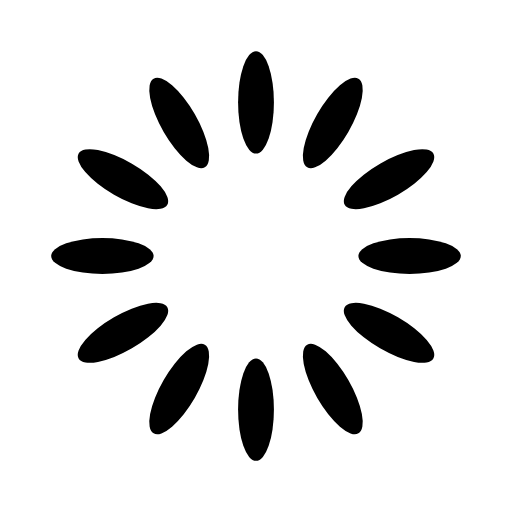
t = 0.00 s
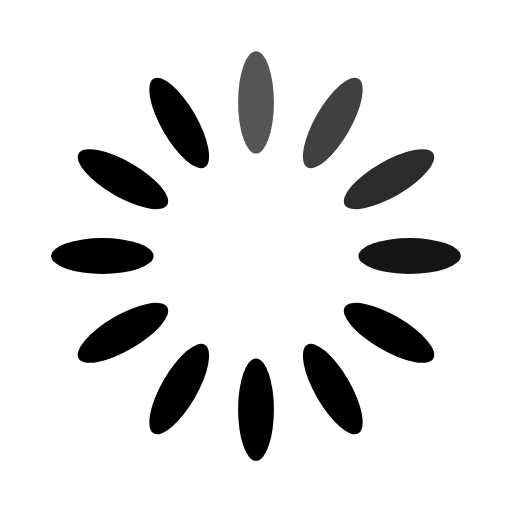
t = 0.17 s
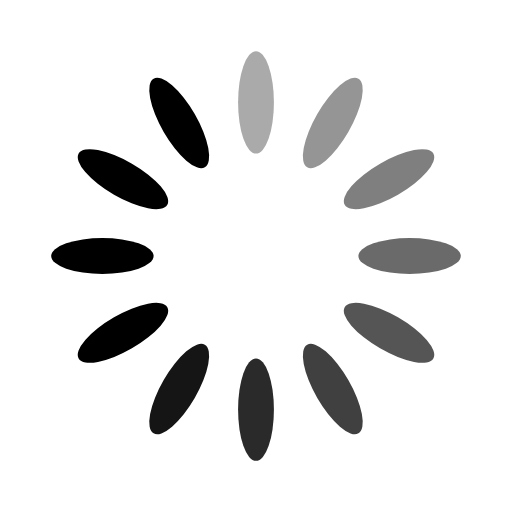
t = 0.33 s
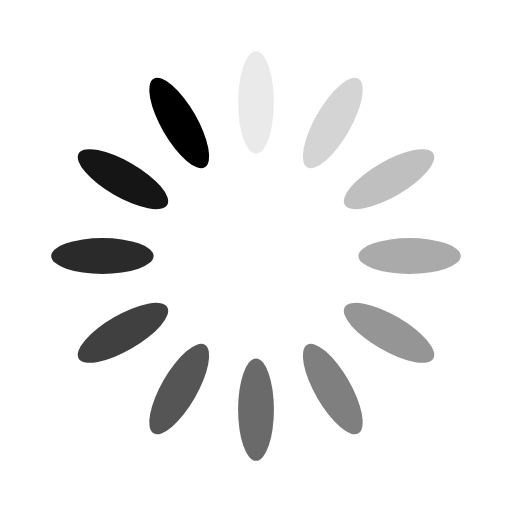
t = 0.46 s
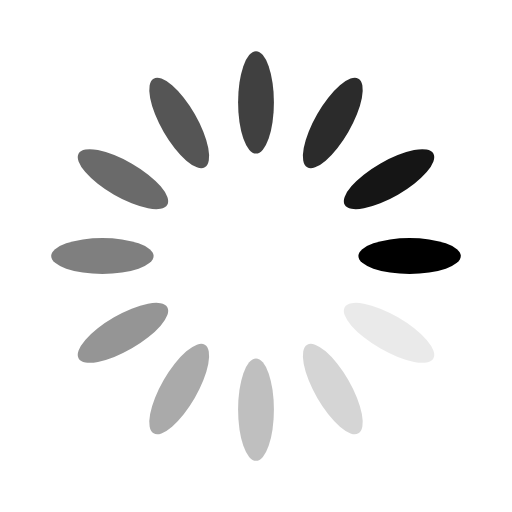
t = 0.63 s
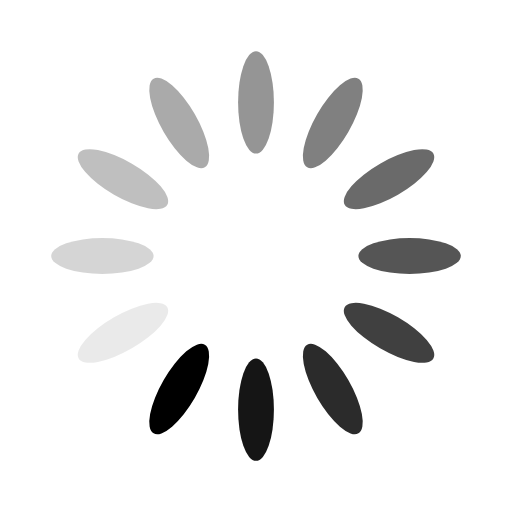
t = 0.79 s

The animated SVG that drew these frames (rendered in a browser with its animation timeline set to each time). Animation: 12 SMIL elements (animate=12); one cycle of 0.96 s, repeats indefinitely.

<svg width='32px' height='32px' xmlns="http://www.w3.org/2000/svg" viewBox="0 0 100 100" preserveAspectRatio="xMidYMid" class="uil-default"><rect x="0" y="0" width="100" height="100" fill="none" class="bk"></rect><rect  x='46.5' y='40' width='7' height='20' rx='50' ry='50' fill='#000000' transform='rotate(0 50 50) translate(0 -30)'>  <animate attributeName='opacity' from='1' to='0' dur='0.5s' begin='0s' repeatCount='indefinite'/></rect><rect  x='46.5' y='40' width='7' height='20' rx='50' ry='50' fill='#000000' transform='rotate(30 50 50) translate(0 -30)'>  <animate attributeName='opacity' from='1' to='0' dur='0.5s' begin='0.041666666666666664s' repeatCount='indefinite'/></rect><rect  x='46.5' y='40' width='7' height='20' rx='50' ry='50' fill='#000000' transform='rotate(60 50 50) translate(0 -30)'>  <animate attributeName='opacity' from='1' to='0' dur='0.5s' begin='0.08333333333333333s' repeatCount='indefinite'/></rect><rect  x='46.5' y='40' width='7' height='20' rx='50' ry='50' fill='#000000' transform='rotate(90 50 50) translate(0 -30)'>  <animate attributeName='opacity' from='1' to='0' dur='0.5s' begin='0.125s' repeatCount='indefinite'/></rect><rect  x='46.5' y='40' width='7' height='20' rx='50' ry='50' fill='#000000' transform='rotate(120 50 50) translate(0 -30)'>  <animate attributeName='opacity' from='1' to='0' dur='0.5s' begin='0.16666666666666666s' repeatCount='indefinite'/></rect><rect  x='46.5' y='40' width='7' height='20' rx='50' ry='50' fill='#000000' transform='rotate(150 50 50) translate(0 -30)'>  <animate attributeName='opacity' from='1' to='0' dur='0.5s' begin='0.20833333333333334s' repeatCount='indefinite'/></rect><rect  x='46.5' y='40' width='7' height='20' rx='50' ry='50' fill='#000000' transform='rotate(180 50 50) translate(0 -30)'>  <animate attributeName='opacity' from='1' to='0' dur='0.5s' begin='0.25s' repeatCount='indefinite'/></rect><rect  x='46.5' y='40' width='7' height='20' rx='50' ry='50' fill='#000000' transform='rotate(210 50 50) translate(0 -30)'>  <animate attributeName='opacity' from='1' to='0' dur='0.5s' begin='0.2916666666666667s' repeatCount='indefinite'/></rect><rect  x='46.5' y='40' width='7' height='20' rx='50' ry='50' fill='#000000' transform='rotate(240 50 50) translate(0 -30)'>  <animate attributeName='opacity' from='1' to='0' dur='0.5s' begin='0.3333333333333333s' repeatCount='indefinite'/></rect><rect  x='46.5' y='40' width='7' height='20' rx='50' ry='50' fill='#000000' transform='rotate(270 50 50) translate(0 -30)'>  <animate attributeName='opacity' from='1' to='0' dur='0.5s' begin='0.375s' repeatCount='indefinite'/></rect><rect  x='46.5' y='40' width='7' height='20' rx='50' ry='50' fill='#000000' transform='rotate(300 50 50) translate(0 -30)'>  <animate attributeName='opacity' from='1' to='0' dur='0.5s' begin='0.4166666666666667s' repeatCount='indefinite'/></rect><rect  x='46.5' y='40' width='7' height='20' rx='50' ry='50' fill='#000000' transform='rotate(330 50 50) translate(0 -30)'>  <animate attributeName='opacity' from='1' to='0' dur='0.5s' begin='0.4583333333333333s' repeatCount='indefinite'/></rect></svg>